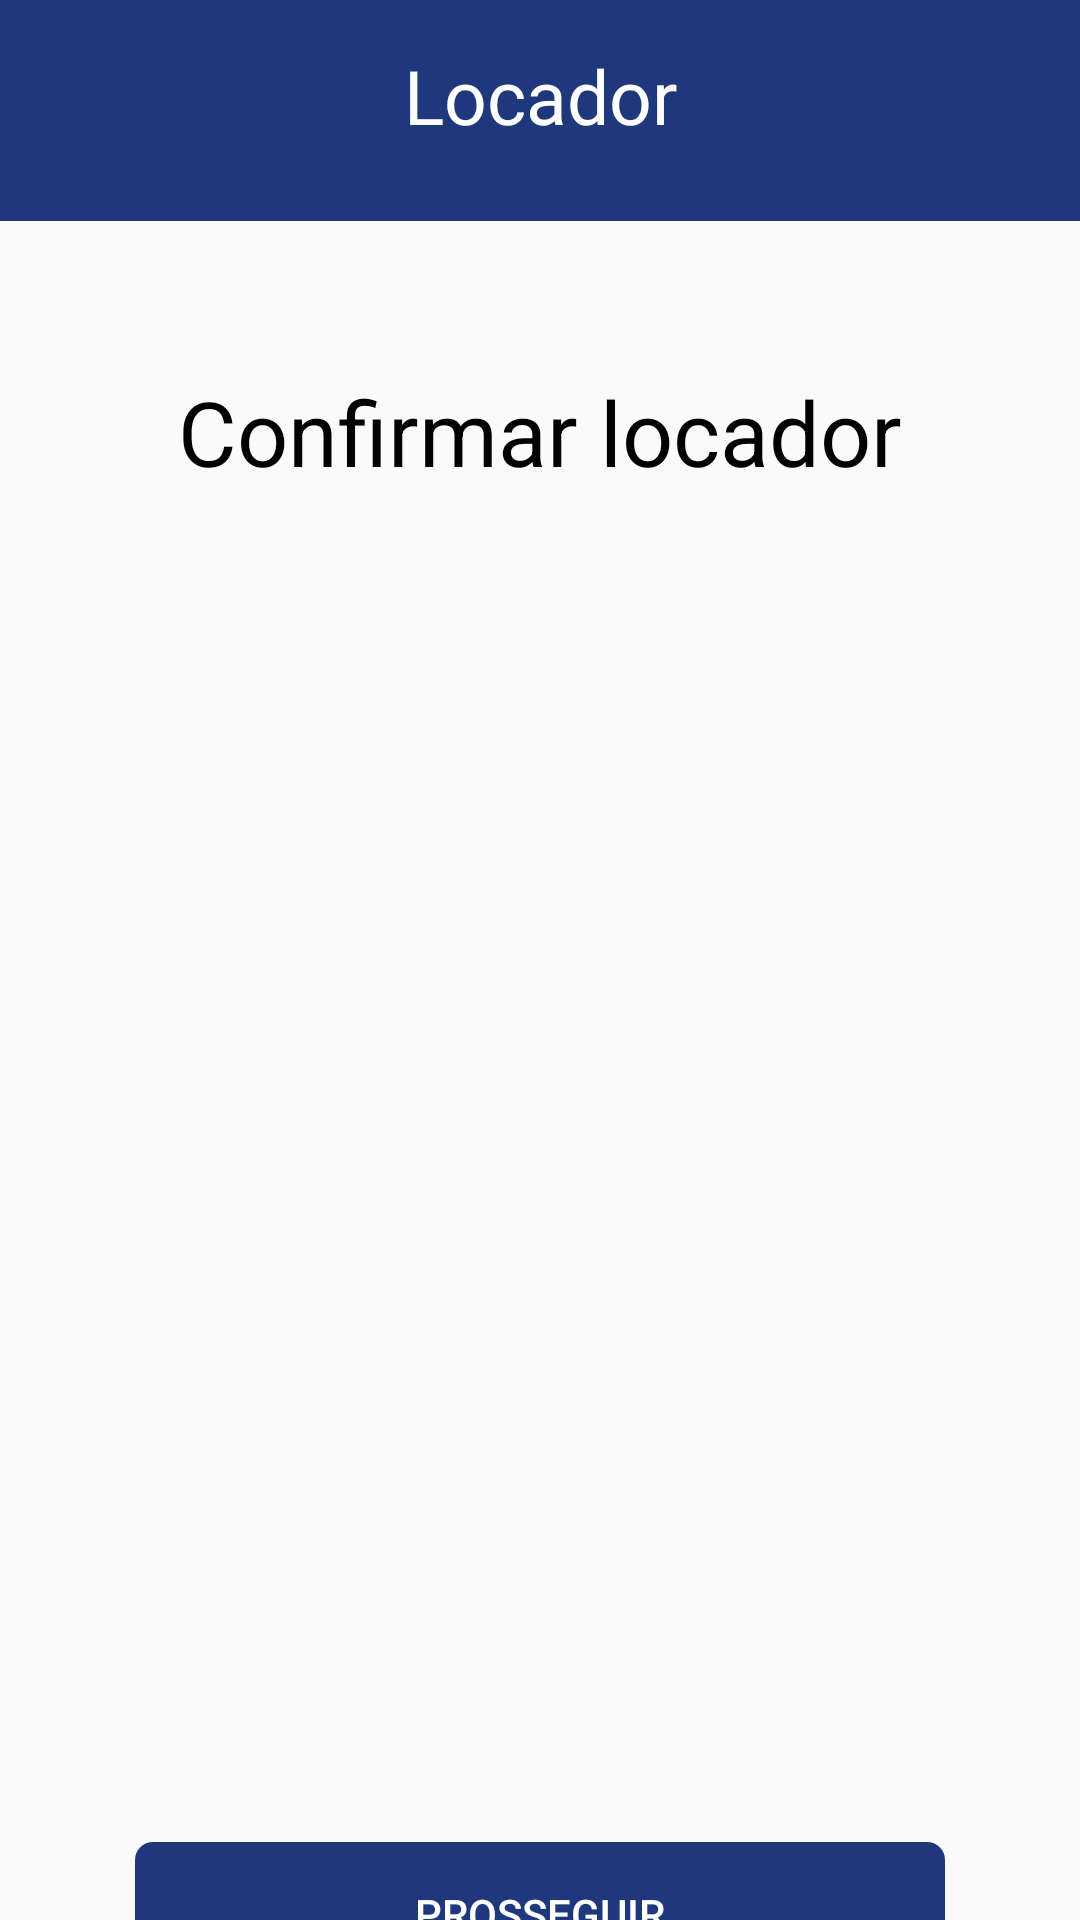

Here is an Android app screen rendered from its layout file. Give the layout XML and the strings, colors and styles it references.
<!-- AndroidManifest.xml: application theme Theme.MyApplication -->
<!-- res/layout/activity_confirmar_locador.xml -->
<?xml version="1.0" encoding="utf-8"?>
<androidx.constraintlayout.widget.ConstraintLayout xmlns:android="http://schemas.android.com/apk/res/android"
    xmlns:app="http://schemas.android.com/apk/res-auto"
    xmlns:tools="http://schemas.android.com/tools"
    android:id="@+id/main"
    android:layout_width="match_parent"
    android:layout_height="match_parent"
    android:background="@color/Cor_padrao"
    tools:context=".safelocker.Activity_NFC_WriterActivity">

    
    <androidx.appcompat.widget.AppCompatImageView
        android:id="@+id/ic_Voltar"
        android:layout_width="40dp"
        android:layout_height="40dp"
        android:layout_marginTop="15dp"
        android:layout_marginStart="10dp"
        android:src="@drawable/baseline_arrow_back_24"
        app:layout_constraintTop_toTopOf="parent"
        app:layout_constraintStart_toStartOf="parent" />

    
    <androidx.appcompat.widget.AppCompatTextView
        android:id="@+id/tv_title"
        android:layout_width="wrap_content"
        android:layout_height="wrap_content"
        android:layout_marginTop="15dp"
        android:fontFamily="@font/alfa_slab_one"
        android:text="@string/locador"
        android:textColor="@color/white"
        android:textSize="25sp"
        app:layout_constraintStart_toStartOf="parent"
        app:layout_constraintEnd_toEndOf="parent"
        app:layout_constraintTop_toTopOf="parent" />

    
    <androidx.constraintlayout.widget.ConstraintLayout
        android:layout_width="match_parent"
        android:layout_height="0dp"
        android:layout_marginTop="25dp"
        android:background="@drawable/background_colorwhite"
        app:layout_constraintTop_toBottomOf="@id/tv_title"
        app:layout_constraintBottom_toBottomOf="parent">

        
        <androidx.appcompat.widget.AppCompatButton
            android:id="@+id/btn_prosseguir"
            android:layout_width="270dp"
            android:layout_height="wrap_content"
            android:text="@string/btn_prosseguir"
            android:textColor="@color/white"
            android:background="@drawable/bckground_btn_register"
            android:backgroundTint="@color/Cor_padrao"
            app:layout_constraintTop_toBottomOf="@id/image"
            app:layout_constraintStart_toStartOf="parent"
            app:layout_constraintEnd_toEndOf="parent"
            android:layout_marginTop="50dp"
            />

        
        <TextView
            android:id="@+id/sub_title"
            android:layout_width="wrap_content"
            android:layout_height="wrap_content"
            android:layout_marginTop="50dp"
            android:layout_marginBottom="42dp"
            android:text="@string/confirmar_locador"
            android:textColor="@color/black"
            android:textSize="30sp"
            android:gravity="center"
            app:layout_constraintEnd_toEndOf="parent"
            app:layout_constraintStart_toStartOf="parent"
            app:layout_constraintTop_toTopOf="parent" />

        
        <ImageView
            android:id="@+id/image"
            android:layout_width="wrap_content"
            android:layout_height="350dp"
            android:layout_marginTop="50dp"
            app:layout_constraintTop_toBottomOf="@id/sub_title"
            app:layout_constraintStart_toStartOf="parent"
            app:layout_constraintEnd_toEndOf="parent"
            />
    </androidx.constraintlayout.widget.ConstraintLayout>
</androidx.constraintlayout.widget.ConstraintLayout>
<!-- resources referenced by this layout -->
<resources>
  <color name="Cor_padrao">#1F387C</color>
  <color name="black">#FF000000</color>
  <color name="white">#FFFFFFFF</color>
  <!-- drawable background_colorwhite (drawable) -->
  <?xml version="1.0" encoding="utf-8"?>
  <shape xmlns:android="http://schemas.android.com/apk/res/android"
      android:shape="rectangle">
      <solid
          android:color="@color/cinza_projeto"/>
  </shape>
  <!-- drawable bckground_btn_register (drawable) -->
  <?xml version="1.0" encoding="utf-8"?>
  <shape xmlns:android="http://schemas.android.com/apk/res/android"
      android:shape="rectangle">
  
      <corners
          android:radius="5dp"
          />
      <stroke
          android:color="@color/grey_ligth"
          android:width="2dp"/>
  </shape>
  <string name="btn_prosseguir">Prosseguir</string>
  <string name="confirmar_locador">Confirmar locador</string>
  <string name="locador">Locador</string>
  <style name="Theme.MyApplication" parent="Theme.MaterialComponents.DayNight.NoActionBar">
          
          <item name="colorPrimary">@color/Cor_padrao</item>
          <item name="colorPrimaryVariant">@color/purple_700</item>
          <item name="colorOnPrimary">@color/white</item>
          
          <item name="colorSecondary">@color/Cor_padrao</item>
          <item name="colorSecondaryVariant">@color/Cor_padrao</item>
          <item name="colorOnSecondary">@color/black</item>
          
          <item name="android:statusBarColor">?attr/colorPrimary</item>
  
          
      </style>
  <color name="cinza_projeto">#FAFAFA</color>
  <color name="grey_ligth">#b5b5b5</color>
  <color name="purple_700">#FF3700B3</color>
</resources>
